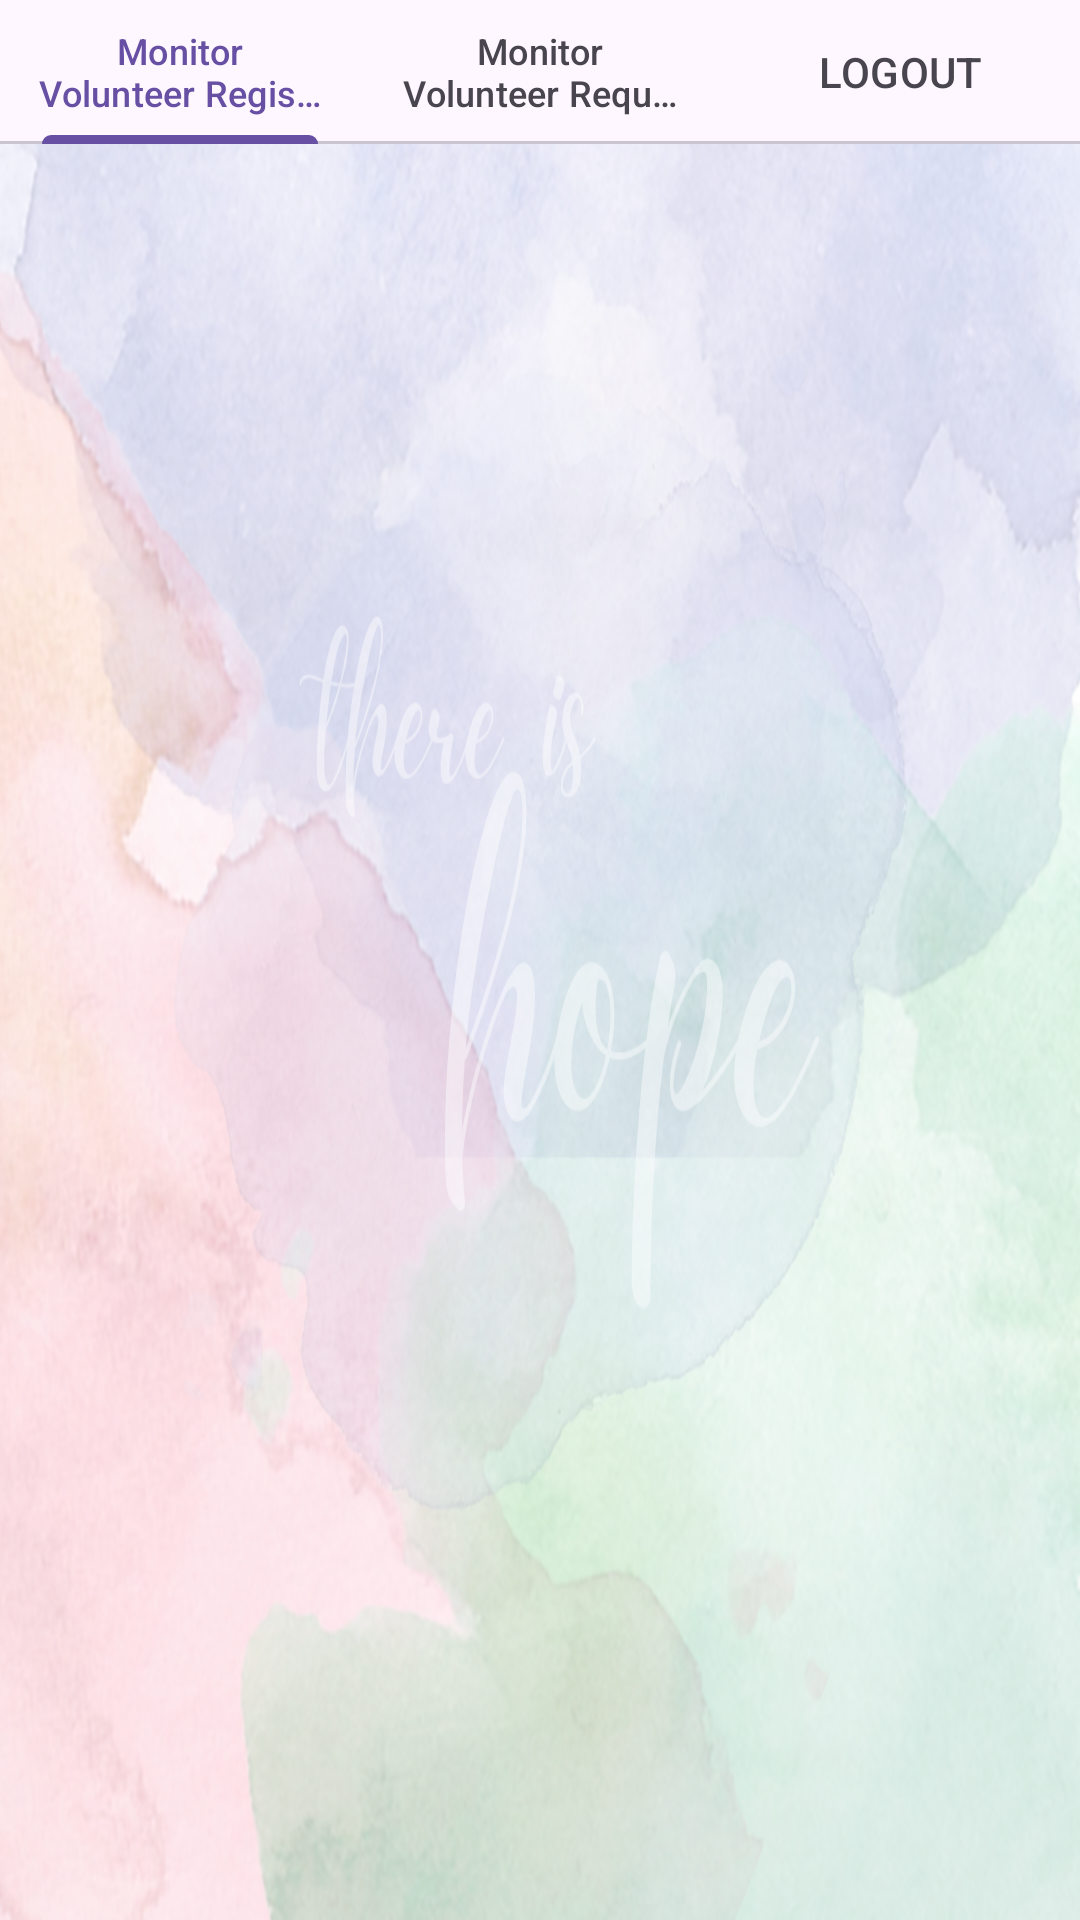

The Android layout XML behind this screen, and the referenced resources:
<!-- AndroidManifest.xml: application theme Theme.Hope -->
<!-- res/layout/activity_admin_home.xml -->
<?xml version="1.0" encoding="utf-8"?>
<androidx.constraintlayout.widget.ConstraintLayout xmlns:android="http://schemas.android.com/apk/res/android"
    xmlns:app="http://schemas.android.com/apk/res-auto"
    xmlns:tools="http://schemas.android.com/tools"
    android:layout_width="match_parent"
    android:layout_height="match_parent"
    android:background="@drawable/appbg2"
    tools:context=".AdminHome"
    tools:ignore="HardcodedText">

    <com.google.android.material.tabs.TabLayout
        android:id="@+id/admintablayout"
        android:layout_width="match_parent"
        android:layout_height="wrap_content"
        app:layout_constraintEnd_toEndOf="parent"
        app:layout_constraintHorizontal_bias="0.5"
        app:layout_constraintStart_toStartOf="parent"
        app:layout_constraintTop_toTopOf="parent">

        <com.google.android.material.tabs.TabItem
            android:layout_width="wrap_content"
            android:layout_height="wrap_content"
            android:text="Monitor Volunteer Registration" />

        <com.google.android.material.tabs.TabItem
            android:layout_width="wrap_content"
            android:layout_height="wrap_content"
            android:text="Monitor Volunteer Request" />

        <com.google.android.material.tabs.TabItem
            android:layout_width="wrap_content"
            android:layout_height="wrap_content"
            android:text="LOGOUT" />


    </com.google.android.material.tabs.TabLayout>

    <androidx.viewpager.widget.ViewPager
        android:id="@+id/adminviewpager"
        android:layout_width="wrap_content"
        android:layout_height="wrap_content"
        android:layout_marginTop="10dp"
        android:contentDescription="View Pager"
        app:layout_constraintEnd_toEndOf="parent"
        app:layout_constraintStart_toStartOf="parent"
        app:layout_constraintTop_toBottomOf="@+id/admintablayout" />
</androidx.constraintlayout.widget.ConstraintLayout>
<!-- resources referenced by this layout -->
<resources>
  <!-- drawable appbg2: png bitmap (drawable, 963158 bytes) -->
  <style name="Theme.Hope" parent="Base.Theme.Hope" />
  <style name="Base.Theme.Hope" parent="Theme.Material3.DayNight.NoActionBar">
          
          
      </style>
</resources>
